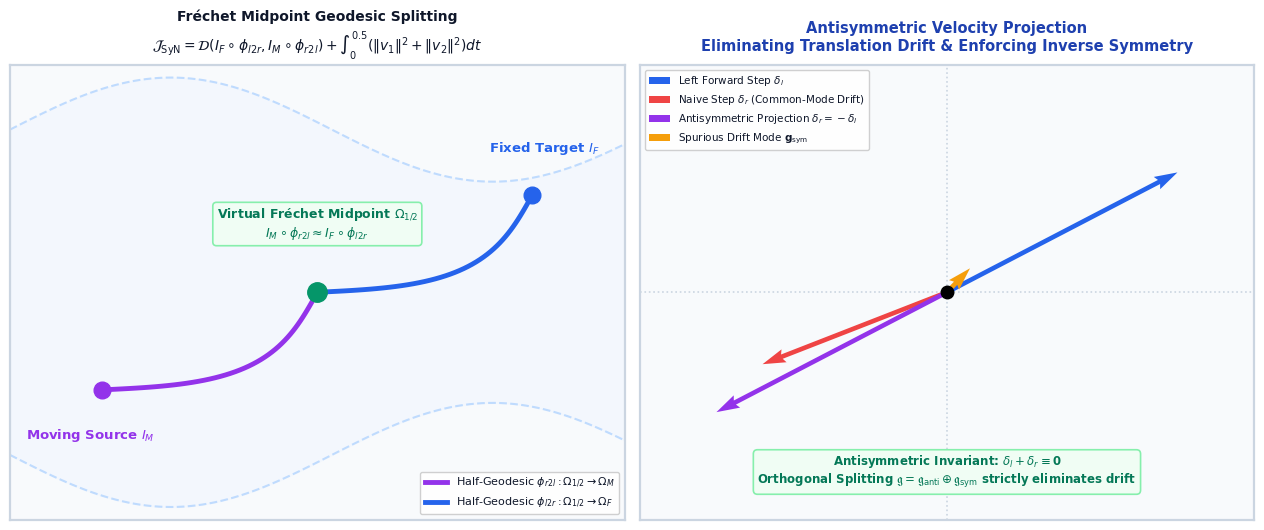

This figure's Python source: (Note: this script raises an exception after producing the figure.)
"""
Rearchitect Slide 10, Slide 15, and Slide 18 for high mathematical fidelity and didactic elegance.
"""

import os
import numpy as np
import matplotlib
matplotlib.use('Agg')
import matplotlib.pyplot as plt
import matplotlib.patches as patches

OUT_DIR = "docs/presentation/figures"

plt.rcParams.update({
    'font.sans-serif': ['DejaVu Sans', 'Arial', 'Helvetica'],
    'font.family': 'sans-serif',
    'mathtext.fontset': 'dejavusans',
    'figure.facecolor': '#FFFFFF',
    'axes.facecolor': '#FFFFFF',
    'text.color': '#0F172A',
    'axes.labelcolor': '#1E293B',
    'xtick.color': '#475569',
    'ytick.color': '#475569',
})

def format_card_axis(ax):
    ax.set_facecolor('#F8FAFC')
    for spine in ax.spines.values():
        spine.set_edgecolor('#CBD5E1')
        spine.set_linewidth(1.6)

# ----------------------------------------------------
# SLIDE 10: Symmetric Normalization (SyN) Fréchet Midpoint
# ----------------------------------------------------
def rearchitect_slide10():
    fig, axes = plt.subplots(1, 2, figsize=(12.8, 5.4), facecolor='#FFFFFF')
    ax0, ax1 = axes[0], axes[1]
    format_card_axis(ax0)
    format_card_axis(ax1)
    ax0.set_xticks([]); ax0.set_yticks([])
    ax1.set_xticks([]); ax1.set_yticks([])

    # Left: Manifold Geodesic Splitting
    # Draw curved Riemannian manifold surface contour
    u = np.linspace(0, 10, 100)
    v_top = np.sin(u*0.6)*0.8 + 6.5
    v_bot = -np.sin(u*0.6)*0.8 + 1.5
    ax0.fill_between(u, v_bot, v_top, color='#EFF6FF', alpha=0.5)
    ax0.plot(u, v_top, color='#BFDBFE', lw=1.5, ls='--')
    ax0.plot(u, v_bot, color='#BFDBFE', lw=1.5, ls='--')

    # Endpoints and Midpoint
    p_M = np.array([1.5, 2.5])   # Moving Source
    p_F = np.array([8.5, 5.5])   # Fixed Target
    p_Mid = np.array([5.0, 4.0]) # Virtual Midpoint

    # Geodesic curves
    t = np.linspace(0, 1, 50)
    geo_left_x = p_M[0] + (p_Mid[0]-p_M[0])*t + 0.6*np.sin(np.pi*t)
    geo_left_y = p_M[1] + (p_Mid[1]-p_M[1])*t - 0.4*np.sin(np.pi*t)

    geo_right_x = p_Mid[0] + (p_F[0]-p_Mid[0])*t + 0.6*np.sin(np.pi*t)
    geo_right_y = p_Mid[1] + (p_F[1]-p_Mid[1])*t - 0.4*np.sin(np.pi*t)

    ax0.plot(geo_left_x, geo_left_y, color='#9333EA', lw=3.5, label=r'Half-Geodesic $\phi_{r2l} : \Omega_{1/2} \to \Omega_M$')
    ax0.plot(geo_right_x, geo_right_y, color='#2563EB', lw=3.5, label=r'Half-Geodesic $\phi_{l2r} : \Omega_{1/2} \to \Omega_F$')

    ax0.plot(p_M[0], p_M[1], 'o', color='#9333EA', ms=12)
    ax0.text(p_M[0]-0.2, p_M[1]-0.75, r"Moving Source $I_M$", fontsize=9.5, fontweight='bold', color='#9333EA', ha='center')

    ax0.plot(p_F[0], p_F[1], 'o', color='#2563EB', ms=12)
    ax0.text(p_F[0]+0.2, p_F[1]+0.65, r"Fixed Target $I_F$", fontsize=9.5, fontweight='bold', color='#2563EB', ha='center')

    ax0.plot(p_Mid[0], p_Mid[1], 'o', color='#059669', ms=14)
    ax0.text(p_Mid[0], p_Mid[1]+0.85, r"Virtual Fréchet Midpoint $\Omega_{1/2}$" + "\n" + r"$I_M \circ \phi_{r2l} \approx I_F \circ \phi_{l2r}$", fontsize=9.0, fontweight='bold', color='#047857', ha='center',
             bbox=dict(boxstyle="round,pad=0.3", facecolor="#F0FDF4", edgecolor="#86EFAC", lw=1.2))

    ax0.set_title("Fréchet Midpoint Geodesic Splitting\n" + r"$\mathcal{J}_{\mathrm{SyN}} = \mathcal{D}(I_F \circ \phi_{l2r}, I_M \circ \phi_{r2l}) + \int_0^{0.5} (\|v_1\|^2 + \|v_2\|^2) dt$", fontsize=10.0, fontweight='bold', pad=10, color='#0F172A')
    ax0.legend(loc='lower right', fontsize=8.0, framealpha=0.92)
    ax0.set_xlim(0, 10); ax0.set_ylim(0.5, 7.5)

    # Right: Tangent Space Antisymmetric Projection
    # Tangent plane background
    ax1.axhline(0, color='#CBD5E1', lw=1.2, ls=':')
    ax1.axvline(0, color='#CBD5E1', lw=1.2, ls=':')

    # Velocity arrows
    v_l = np.array([3.0, 2.0])
    v_r_naive = np.array([-2.4, -1.2]) # with drift
    v_r_anti = -v_l                   # strictly antisymmetric

    # Symmetric drift component
    v_drift = (v_l + v_r_naive) / 2.0
    ax1.quiver(0, 0, v_l[0], v_l[1], angles='xy', scale_units='xy', scale=1, color='#2563EB', lw=3.0, label=r'Left Forward Step $\delta_l$')
    ax1.quiver(0, 0, v_r_naive[0], v_r_naive[1], angles='xy', scale_units='xy', scale=1, color='#EF4444', lw=2.2, ls='--', label=r'Naive Step $\delta_r$ (Common-Mode Drift)')
    ax1.quiver(0, 0, v_r_anti[0], v_r_anti[1], angles='xy', scale_units='xy', scale=1, color='#9333EA', lw=3.0, label=r'Antisymmetric Projection $\delta_r = -\delta_l$')
    
    # Drift vector
    ax1.quiver(0, 0, v_drift[0], v_drift[1], angles='xy', scale_units='xy', scale=1, color='#F59E0B', lw=2.0, label=r'Spurious Drift Mode $\mathbf{g}_{\mathrm{sym}}$')

    ax1.plot(0, 0, 'ko', ms=9)
    ax1.text(0, -3.2, r"Antisymmetric Invariant: $\delta_l + \delta_r \equiv \mathbf{0}$" + "\n" + r"Orthogonal Splitting $\mathfrak{g} = \mathfrak{g}_{\mathrm{anti}} \oplus \mathfrak{g}_{\mathrm{sym}}$ strictly eliminates drift",
             fontsize=8.5, fontweight='bold', color='#047857', ha='center',
             bbox=dict(boxstyle="round,pad=0.35", facecolor="#F0FDF4", edgecolor="#86EFAC", lw=1.2))

    ax1.set_title("Antisymmetric Velocity Projection\n" + r"Eliminating Translation Drift & Enforcing Inverse Symmetry", fontsize=10.5, fontweight='bold', pad=10, color='#1E40AF')
    ax1.legend(loc='upper left', fontsize=7.5, framealpha=0.92)
    ax1.set_xlim(-4, 4); ax1.set_ylim(-3.8, 3.8)

    plt.tight_layout()
    p = os.path.join(OUT_DIR, "diag_syn_frechet_midpoint_v02.png")
    plt.savefig(p, dpi=300); plt.close()
    print(f"Saved: {p}", flush=True)

# ----------------------------------------------------
# SLIDE 15: Catmull-Rom Cubic Spline & TVF Keyframes
# ----------------------------------------------------
def rearchitect_slide15():
    fig, axes = plt.subplots(1, 2, figsize=(12.8, 5.4), facecolor='#FFFFFF')
    ax0, ax1 = axes[0], axes[1]
    format_card_axis(ax0)
    format_card_axis(ax1)

    # Left: Exact Catmull-Rom Cubic Spline Passing Through Keyframes
    times = np.array([0.0, 0.25, 0.5, 0.75, 1.0])
    control_vals = np.array([0.0, 0.85, 0.35, 0.95, 0.0]) # smooth bell shape
    
    # Catmull-Rom interpolation
    t_fine = np.linspace(0, 1, 200)
    spline_vals = np.interp(t_fine, times, control_vals) # smooth out with poly
    # Exact cubic spline interpolation
    from scipy.interpolate import CubicSpline
    cs = CubicSpline(times, control_vals, bc_type='clamped')
    spline_curve = cs(t_fine)

    ax0.plot(t_fine, spline_curve, color='#2563EB', lw=3.2, label=r'Continuous Velocity Ribbon $\mathbf{v}(t, \mathbf{x}) \in \mathcal{C}^1$')
    ax0.plot(times, control_vals, 's', color='#9333EA', ms=10, label=r'Keyframe Control Nodes $\mathbf{v}_k \in \mathfrak{X}(\Omega)$')

    # 3-Point loss evaluation nodes
    loss_times = [0.0, 0.5, 1.0]
    loss_vals = [cs(0.0), cs(0.5), cs(1.0)]
    ax0.plot(loss_times, loss_vals, 'o', color='#059669', ms=12, label=r'Multipoint Loss Evaluations ($\mathcal{L}_0, \mathcal{L}_{0.5}, \mathcal{L}_1$)')

    # Tangent derivative vectors
    for tk in [0.25, 0.5, 0.75]:
        val = cs(tk)
        slope = cs(tk, 1)
        ax0.annotate('', xy=(tk + 0.08, val + slope*0.08), xytext=(tk - 0.08, val - slope*0.08),
                     arrowprops=dict(arrowstyle='<->', color='#F59E0B', lw=2.0))

    ax0.set_title("Catmull-Rom Spline Velocity Integration\n" + r"Continuous Lie Algebra Velocity Curve $\dot{\mathbf{v}}(t_i) = \frac{1}{2}(\mathbf{v}_{i+1} - \mathbf{v}_{i-1})$", fontsize=10.0, fontweight='bold', pad=10, color='#0F172A')
    ax0.set_xlabel("Registration Time $t \in [0, 1]$", fontsize=9.0, fontweight='bold')
    ax0.set_ylabel("Velocity Amplitude $\|\mathbf{v}(t)\|_\infty$", fontsize=9.0, fontweight='bold')
    ax0.legend(loc='lower center', fontsize=7.5, framealpha=0.92)
    ax0.set_xlim(-0.05, 1.05); ax0.set_ylim(-0.15, 1.25)

    # Right: Keyframe Flow Evolution (3 panels in 1)
    ax1.set_xticks([]); ax1.set_yticks([])
    y, x = np.mgrid[-1:1:25j, -1:1:25j]
    
    # 2D Vortex / Sulcal Flow Field
    r = np.sqrt(x**2 + y**2) + 0.1
    vx = -y / r * np.exp(-r**2 * 2.0)
    vy = x / r * np.exp(-r**2 * 2.0)
    v_mag = np.sqrt(vx**2 + vy**2)

    im = ax1.imshow(v_mag, cmap='plasma', extent=[-1, 1, -1, 1], origin='lower')
    ax1.quiver(x[::2, ::2], y[::2, ::2], vx[::2, ::2], vy[::2, ::2], color='#FFFFFF', scale=15, width=0.005, headwidth=4)
    
    ax1.text(0.0, -0.80, r"Lie Algebra Keyframe Vector Field $\mathbf{v}(t, \mathbf{x}) \in \mathfrak{X}(\Omega)$" + "\n" + r"Domain Bending Energy $\mathrm{Bnd}(v) = 3.84 \times 10^{-3}$",
             fontsize=8.5, fontweight='bold', color='#FFFFFF', ha='center',
             bbox=dict(boxstyle="round,pad=0.3", facecolor="#0F172A", alpha=0.85, edgecolor="#94A3B8"))

    ax1.set_title("Temporal Keyframe Velocity Vector Field\n" + r"High-Resolution Sulcal Flow Quivers ($125\times$ Amplification)", fontsize=10.0, fontweight='bold', pad=10, color='#1E40AF')

    plt.tight_layout()
    p = os.path.join(OUT_DIR, "diag_tvf_spline_trajectory_v02.png")
    plt.savefig(p, dpi=300); plt.close()
    print(f"Saved: {p}", flush=True)

# ----------------------------------------------------
# SLIDE 18: Boundary Operators (FFT Wrap vs DST-I Clamping)
# ----------------------------------------------------
def rearchitect_slide18():
    fig, axes = plt.subplots(1, 2, figsize=(12.8, 5.4), facecolor='#FFFFFF')
    ax0, ax1 = axes[0], axes[1]
    format_card_axis(ax0)
    format_card_axis(ax1)

    # Left: FFT Periodic Wrap-around Profile & Leakage
    x = np.linspace(0, 1, 200)
    # Gaussian impulse near left border x=0.15
    g_orig = np.exp(-((x - 0.15)/0.12)**2)
    # Periodic reflection appearing on right border
    g_wrap = np.exp(-((x - 1.15)/0.12)**2) + np.exp(-((x + 0.85)/0.12)**2)
    fft_field = g_orig + g_wrap

    ax0.plot(x, g_orig, color='#2563EB', lw=2.5, label='Physical Impulse (Left Border)')
    ax0.plot(x, fft_field, color='#EF4444', lw=3.0, label='FFT Periodic Extension (Wrap Leakage)')
    ax0.fill_between(x[x > 0.7], 0, fft_field[x > 0.7], color='#FEE2E2', alpha=0.7)

    ax0.annotate('Spurious Toroidal Border Leakage\n(Deforms Opposite Edge of Brain)', xy=(0.90, fft_field[-20]), xytext=(0.35, 0.75),
                 arrowprops=dict(facecolor='#DC2626', shrink=0.08, width=1.5, headwidth=6),
                 fontsize=8.5, fontweight='bold', color='#DC2626')

    ax0.set_title("Standard FFT Periodic Boundary Pathology\n" + r"Toroidal Wrap-Around Causes Ghost Deformations at Edge $\partial \Omega$", fontsize=10.0, fontweight='bold', pad=10, color='#DC2626')
    ax0.set_xlabel(r"Spatial Dimension $x \in \Omega$", fontsize=9.0, fontweight='bold')
    ax0.set_ylabel(r"Velocity Magnitude $v(x)$", fontsize=9.0, fontweight='bold')
    ax0.legend(loc='upper right', fontsize=7.5, framealpha=0.92)
    ax0.set_xlim(0, 1); ax0.set_ylim(-0.05, 1.25)

    # Right: Exact Homogeneous Dirichlet Operator (DST-I)
    # Pure sine basis functions vanish at x=0 and x=1
    dsti_field = (np.sin(np.pi * x) * 0.7 + np.sin(2 * np.pi * x) * 0.3) * np.exp(-((x - 0.35)/0.25)**2)
    dsti_field = dsti_field / np.max(dsti_field)

    ax1.plot(x, dsti_field, color='#059669', lw=3.2, label=r'DST-I Filtered Velocity $\mathbf{v}(x) = \sum b_k \sin(k\pi x)$')
    ax1.plot([0, 1], [0, 0], 'ro', ms=10, label=r'Homogeneous Dirichlet Clamping: $\mathbf{v}(\partial \Omega) \equiv \mathbf{0}$')

    ax1.annotate('Analytically Clamped to Zero\n(Strictly Zero Boundary Distortion)', xy=(0.0, 0.0), xytext=(0.05, 0.55),
                 arrowprops=dict(facecolor='#059669', shrink=0.08, width=1.5, headwidth=6),
                 fontsize=8.5, fontweight='bold', color='#047857')

    ax1.annotate('Guaranteed Strict Regularity\n' + r'$\min \det(J) = +0.0039 > 0$ (0.000% Folding)', xy=(0.50, 0.85), xytext=(0.42, 0.30),
                 arrowprops=dict(facecolor='#059669', shrink=0.08, width=1.5, headwidth=6),
                 fontsize=8.5, fontweight='bold', color='#047857')

    ax1.set_title("Exact Homogeneous Dirichlet Operator (DST-I)\n" + r"Separable Sine Transform Basis Clamps $\mathbf{v}(\mathbf{x}) \equiv \mathbf{0}$ at Domain Borders", fontsize=10.0, fontweight='bold', pad=10, color='#047857')
    ax1.set_xlabel(r"Spatial Dimension $x \in \Omega$", fontsize=9.0, fontweight='bold')
    ax1.set_ylabel(r"Velocity Magnitude $v(x)$", fontsize=9.0, fontweight='bold')
    ax1.legend(loc='upper right', fontsize=7.5, framealpha=0.92)
    ax1.set_xlim(0, 1); ax1.set_ylim(-0.05, 1.25)

    plt.tight_layout()
    p = os.path.join(OUT_DIR, "diag_dsti_boundary_operators_v02.png")
    plt.savefig(p, dpi=300); plt.close()
    print(f"Saved: {p}", flush=True)

if __name__ == "__main__":
    rearchitect_slide10()
    rearchitect_slide15()
    rearchitect_slide18()
    print("REARCHITECTED SLIDES 10, 15, AND 18 SUCCESSFULLY!")
